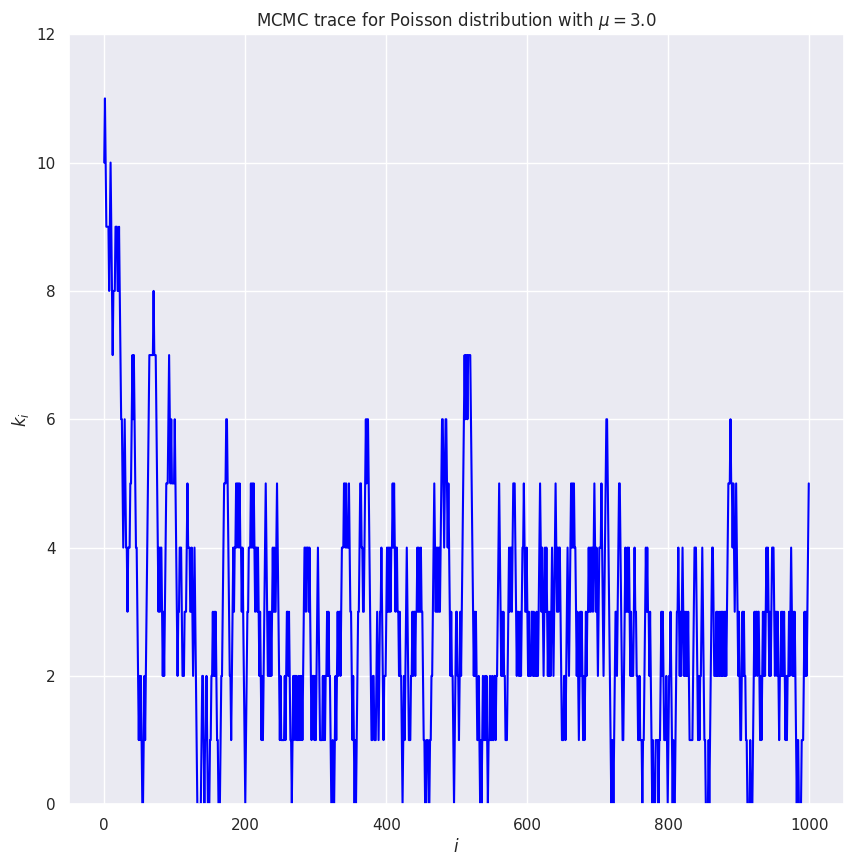
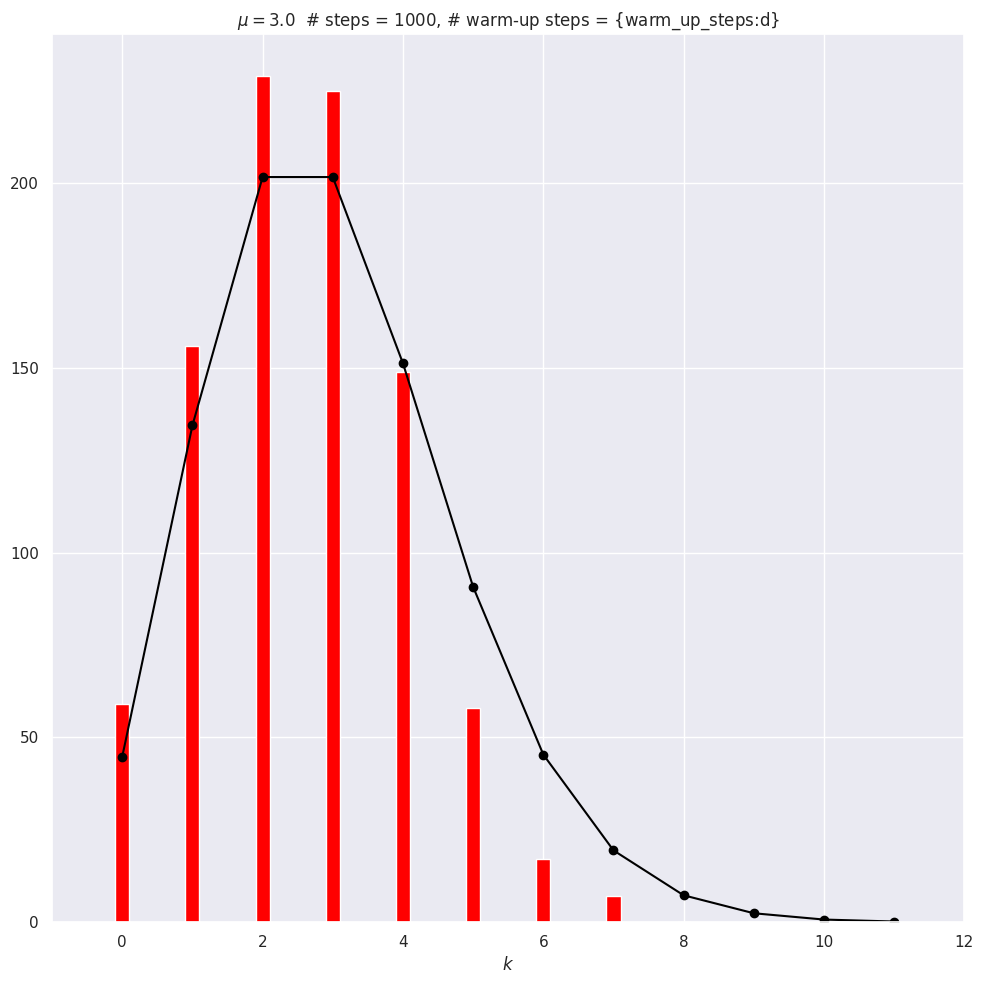
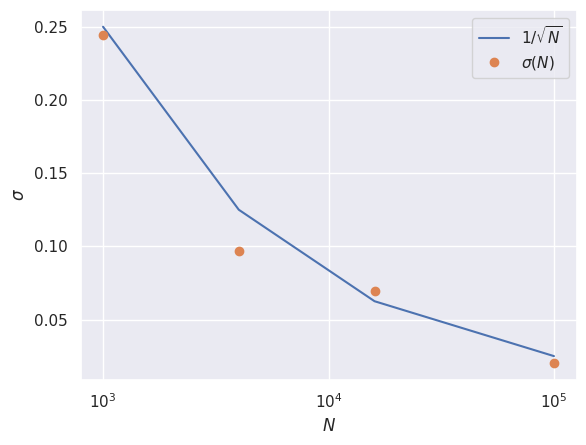

Recreate these plots in Python, in order.
#!/usr/bin/env python
# coding: utf-8

# # Metropolis-Hasting MCMC sampling of a Poisson distribution 

# This notebook was adapted from Example 1, section 12.2 in Gregory's *Bayesian Logical Data Analysis for the Physical Sciences* {cite}`Gregory2005`.

# The Poisson discrete random variable from scipy.stats is defined by (see [documentation](https://docs.scipy.org/doc/scipy/reference/generated/scipy.stats.poisson.html))
# 
# $$
# p(k|\mu) = \frac{\mu^k e^{-\mu}}{k!} \quad \mbox{for }k\geq 0 \;.
# $$
# 
# where $k$ is an integer and $\mu$ is called the shape parameter. The mean and variance of this distribution are both equal to $\mu$. (Note: Gregory uses a different notation, but we'll stay consistent with scipy.stats.)

# By "sampling a Poisson distribution" we mean we will obtain a set of $k$ values: $\{k_1, k_2, k_3, \ldots\}$ that follow this distribution.  That is, for a particular $k_i$, the probability to get that value should be what we get by evaluating $p(k_i|\mu)$. We know we've succeeded if we make a histogram of our set of $k_i$s and it looks like $p(k|\mu)$ (scaled to line up or else our histogram needs to be normalized to one).
# 
# The method we'll use is generically called Markov chain Monte Carlo or MCMC.  A Markov chain starts with some initial value, and then each successive value is generated from the previous one.  But it is not deterministic: when the new value is chosen, there is a random number involved.  The particular version of MCMC used here is called Metropolis-Hasting. You may be familiar with this from a statistical mechanics class, where it is typically applied to the Ising model.

# We'll do the Metropolis-Hasting sampling as follows:
# 1. Choose an initial $k$ (call it $k_0$), having already fixed $\mu$.
# 2. Given $k_i$, sample a uniform random number $x$ from 0 to 1 (so $x \sim U(0,1)$) and propose $k' = k_i + 1$ if the $x > 0.5$, otherwise propose $k' = k_i - 1$.
# 3. Compute the Metropolis ratio $r = p(k'|\mu)\, /\, p(k_i|\mu)$ using the discrete Poisson distribution.
# 4. Given another uniform random number $y \sim U(0,1)$, $k_{i+1} = k'$ if $y \leq r$, else $k_{i+1} = k_i$ (i.e., keep the same value for the next $k$).
# 5. Repeat 2.-4. until you think you have enough samples of $k$.
# 6. When graphing the posterior or calculating averages, skip the first values until the sampling has equilibrated (this is generally called the "burn-in" or "warm-up").
# 
# In practice we'll carry this out by generating all our uniform random numbers at the beginning using `scipy.stats.uniform.rvs`.

# In[1]:


get_ipython().run_line_magic('matplotlib', 'inline')

import numpy as np
from math import factorial

# We'll get our uniform distributions from stats, but there are other ways.
import scipy.stats as stats  

import matplotlib.pyplot as plt
import seaborn; seaborn.set() # for nicer plot formatting


# In[2]:


def poisson(k, mu):
    """
    Returns a Poisson distribution value for k with mean mu
    """
    return mu**k * np.exp(-mu) / factorial(k) 


# In the following we have the steps 1-6 defined above marked in the code. *Step through the implementation and ask questions about what you don't understand.*

# In[3]:


# 1. Set mu and k0
mu = 3.
k0 = 10.

num_steps = 1000  # number of MCMC steps we'll take
# generate the two sets of uniform random numbers we'll need for 2. and 4.
uniform_1 = stats.uniform.rvs(size=num_steps)  
uniform_2 = stats.uniform.rvs(size=num_steps)

k_array = np.zeros(num_steps, dtype=int)
k_array[0] = k0


# In[4]:


# 5. Loop through steps 2-4
for i in range(num_steps-1):  # num_steps-1 so k_array[i+1] is always defined
    # 2. Propose a step
    k_now = k_array[i]
    if uniform_1[i] > 0.5:
        kp = k_now + 1          # step to the right
    else:
        kp = max(0, k_now - 1)  # step to the left, but don't go below zero
    
    # 3. Calculate Metropolis ratio
    metropolis_r = poisson(kp, mu) / poisson(k_now, mu)
    # 4. Accept or reject
    if uniform_2[i] <= metropolis_r:
        k_array[i+1] = kp
    else:
        k_array[i+1] = k_now


# In[5]:


# 6. Choose how many steps to skip
warm_up_steps = 100

fig = plt.figure(figsize=(10,10))

# Plot the trace (that means k_i for i=0 to num_steps)
ax_trace = fig.add_subplot(1, 1,1)    
ax_trace.plot(range(num_steps), k_array, color='blue')
ax_trace.set_ylim(0, 12)
ax_trace.set_xlabel(r'$i$')
ax_trace.set_ylabel(r'$k_i$')
trace_title = rf'MCMC trace for Poisson distribution with $\mu = ${mu:.1f}'
ax_trace.set_title(trace_title);


# In[6]:


fig = plt.figure(figsize=(10,10))
# Plot the Poisson distribution
ax_plot = fig.add_subplot(1, 1, 1)
bin_num = 12
n_pts = range(bin_num)
    
# Scale exact result to the histogram, accounting for warm_up_steps    
poisson_pts = [(num_steps - warm_up_steps) * poisson(n, mu) for n in n_pts]     
    
# Plot the exact distribution    
ax_plot.plot(n_pts, poisson_pts, marker='o', color='black') 
# Histogram k_i beyond the warm-up period
ax_plot.hist(k_array[warm_up_steps:], bins=n_pts,
             align='left', rwidth=0.2, color='red')
ax_plot.set_xlim(-1, bin_num)
ax_plot.set_xlabel(r'$k$')
plot_title = rf'$\mu = ${mu:.1f}  # steps = {num_steps:d},'                + ' # warm-up steps = {warm_up_steps:d}'
ax_plot.set_title(plot_title)

fig.tight_layout()


# *What do you observe about these plots?*

# In[7]:


# Check the mean and standard deviations from the samples against exac
print(f' MCMC mean = {np.mean(k_array[warm_up_steps:]):.2f}')
print(f'Exact mean = {stats.poisson.mean(mu=mu):.2f}')
print(f'   MCMC sd = {np.std(k_array[warm_up_steps:]):.2f}')
print(f'  Exact sd = {stats.poisson.std(mu=mu):.2f}')      


# * *How do you expect the accuracy of the estimate of the mean scales with the number of points? How would you test it?* 
# 
# * *Record values of the MCMC mean for `num_steps` = 1000, 4000, and 16000, running each 10-20 times.  Explain what you find.* 
# 
# * *Calculate the mean and standard deviations of the means you found (using `np.mean()` and `np.std()`.  Explain your results.*
# 
# * *Predict what you will find from 10 runs at `num_steps` = 100,000.  What did you actually find?*

# In[8]:


# Sample results with 1000, 4000, 16000, 100000 
# These are recorded results. Try to extract your own series.

mean1000 = np.array([3.18, 2.83, 3.45, 2.78, 2.51, 2.81, 2.99, 3.29, 3.19, 3.46])
print(f'1000 [10]:  {np.mean(mean1000):.2f} +/- {np.std(mean1000):.2f}')
mean1000b = np.array([2.86, 3.20, 3.13, 2.79, 3.04, 3.17, 2.93, 2.95, 2.80, 2.73])
print(f'1000 [10]:  {np.mean(mean1000b):.2f} +/- {np.std(mean1000b):.2f}')
mean1000c = np.concatenate([mean1000, mean1000b])
print(f'1000 [20]:  {np.mean(mean1000c):.2f} +/- {np.std(mean1000c):.2f}')

print(' ')

mean4000 = np.array([3.05, 3.07, 2.90, 3.10, 3.04, 3.02, 3.06, 3.04, 2.99, 3.18])
print(f'4000 [10]:  {np.mean(mean4000):.2f} +/- {np.std(mean4000):.2f}')
mean4000b = np.array([3.04, 2.91, 3.02, 3.00, 2.87, 2.92, 2.76, 3.17, 3.01, 3.04])
print(f'4000 [10]:  {np.mean(mean4000b):.2f} +/- {np.std(mean4000b):.2f}')
mean4000c = np.concatenate([mean4000, mean4000b])
print(f'4000 [20]:  {np.mean(mean4000c):.2f} +/- {np.std(mean4000c):.2f}')

print(' ')

mean16000 = np.array([3.08, 3.01, 3.04, 2.93, 3.11, 2.98, 3.05, 3.12, 3.04, 3.08])
print(f'16000 [10]:  {np.mean(mean16000):.2f} +/- {np.std(mean16000):.2f}')
mean16000b = np.array([3.05, 2.98, 2.99, 2.89, 3.04, 3.11, 2.90, 2.92, 2.94, 2.98])
print(f'16000 [10]:  {np.mean(mean16000b):.2f} +/- {np.std(mean16000b):.2f}')
mean16000c = np.concatenate([mean16000, mean16000b])
print(f'16000 [20]:  {np.mean(mean16000c):.2f} +/- {np.std(mean16000c):.2f}')

print(' ')

mean100000 = np.array([3.00, 3.02, 2.95, 3.01, 3.00, 3.00, 2.99, 3.00, 2.94, 2.99])
print(f'100000 [10]:  {np.mean(mean100000):.3f} +/- {np.std(mean100000):.3f}')
mean100000b = np.array([3.03, 3.01, 3.01, 3.01, 2.99, 3.01, 2.99, 3.01, 2.99, 3.00])
print(f'100000 [10]:  {np.mean(mean100000b):.3f} +/- {np.std(mean100000b):.3f}')
mean100000c = np.concatenate([mean100000, mean100000b])
print(f'100000 [20]:  {np.mean(mean100000c):.3f} +/- {np.std(mean100000c):.3f}')

# Should have kept 3 digits for 100000 runs
# Basically we see the 1/np.sqrt(N) improvement in the standard deviation
#  of the predictions for the mean.


# In[9]:


fig,ax = plt.subplots(1,1)
nsamples = np.array([1000,4000,16000,100000])
stds = np.array([np.std(mean1000c),np.std(mean4000c),np.std(mean16000c),np.std(mean100000c)])
ax.semilogx(nsamples,1/np.sqrt(nsamples)*0.25*np.sqrt(1000),label=r'$1/\sqrt{N}$')
ax.semilogx(nsamples,stds,'o',label=r'$\sigma(N)$')
ax.set_xlabel(r'$N$')
ax.set_ylabel(r'$\sigma$')
ax.legend(loc='best');


# In[ ]:




